Labelled photos from "fp2", an image-classification folder in KeshavRathii/Tomato-leaf-disease-detection-using-ViT. The possible labels are: tomato brown spots, tomato blight leaf, tomato healthy, tomato leaf yellow virus.

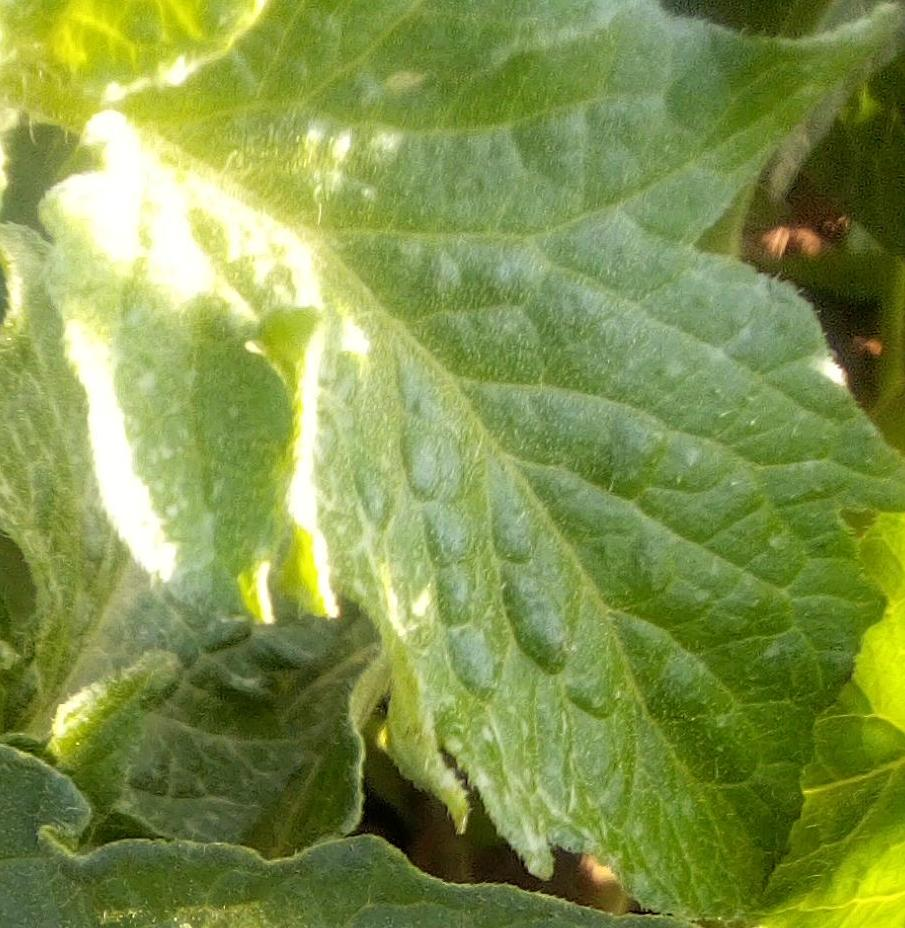
Label: tomato healthy

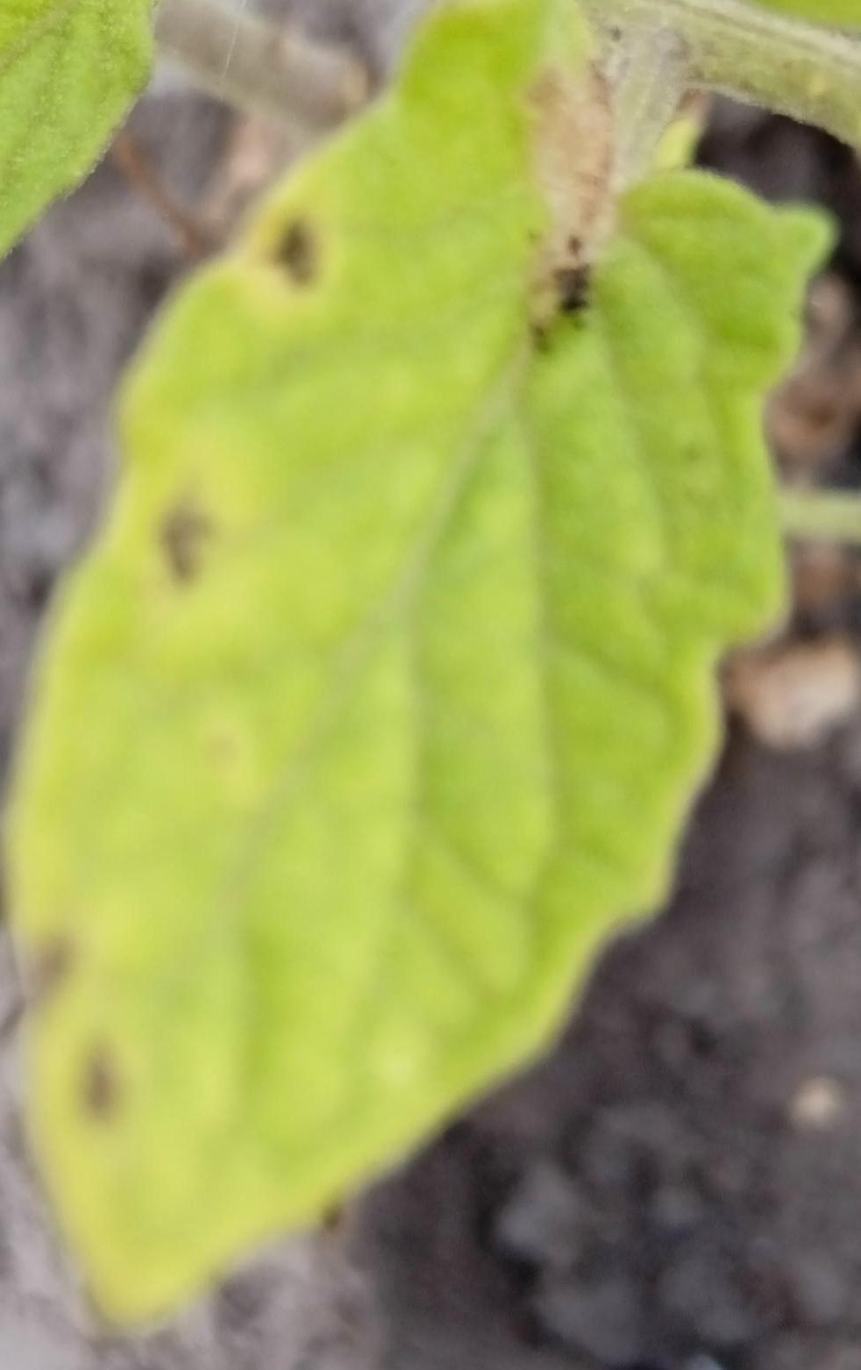
Label: tomato brown spots

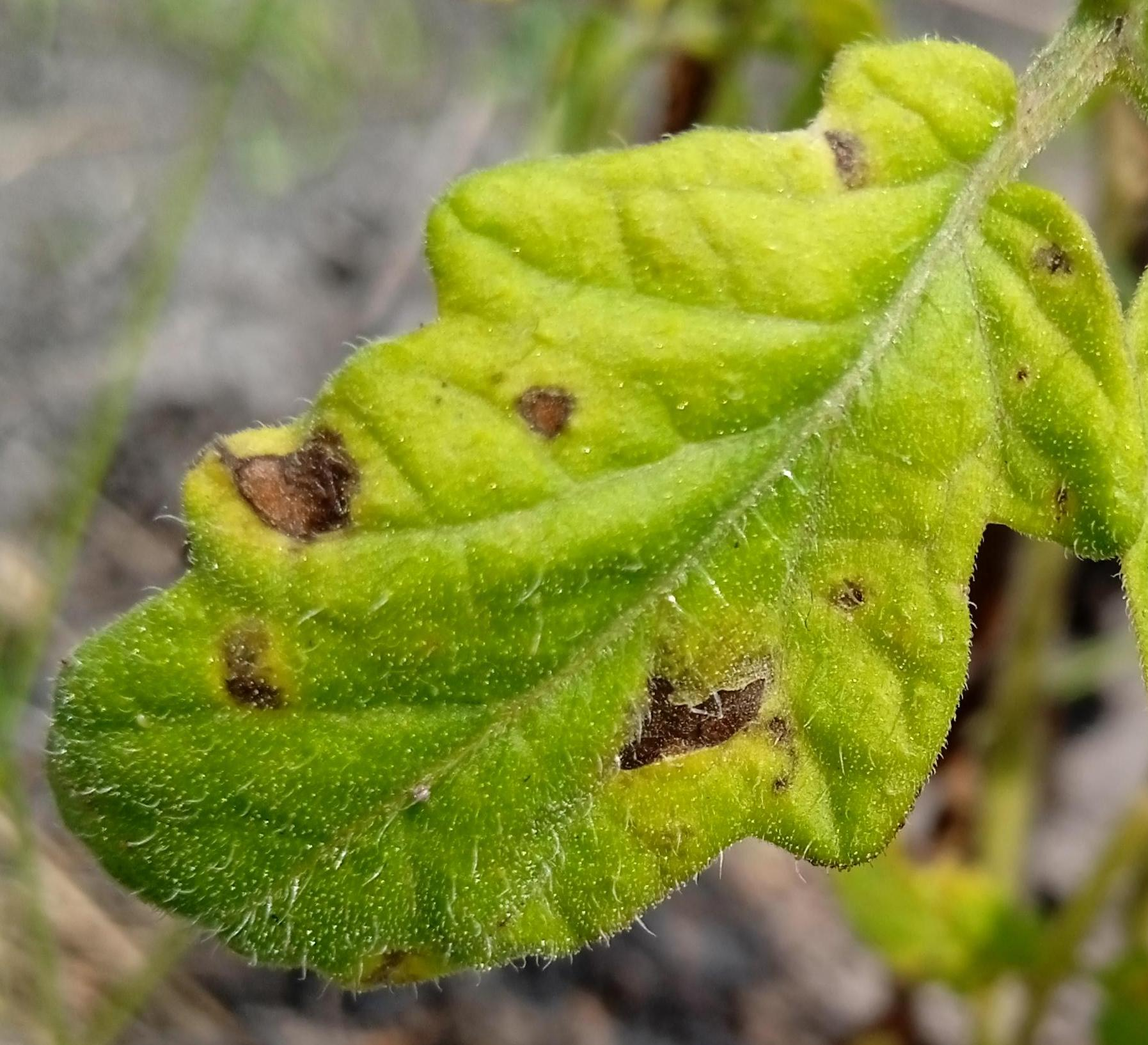
Label: tomato brown spots

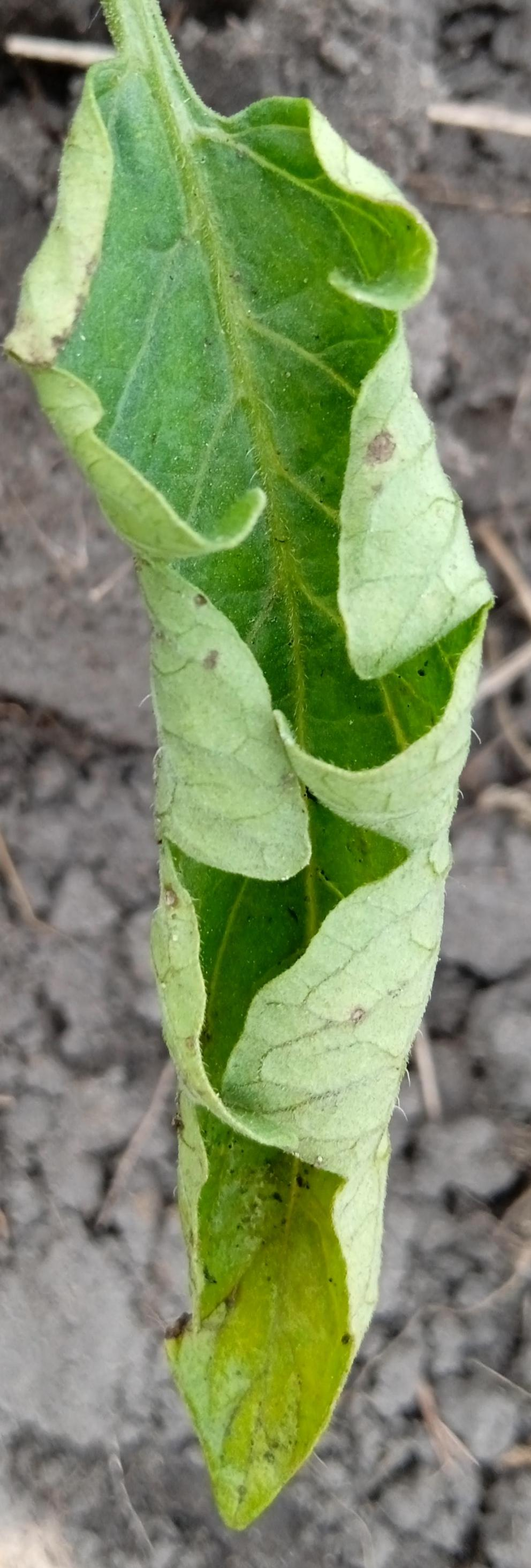
Label: tomato leaf yellow virus

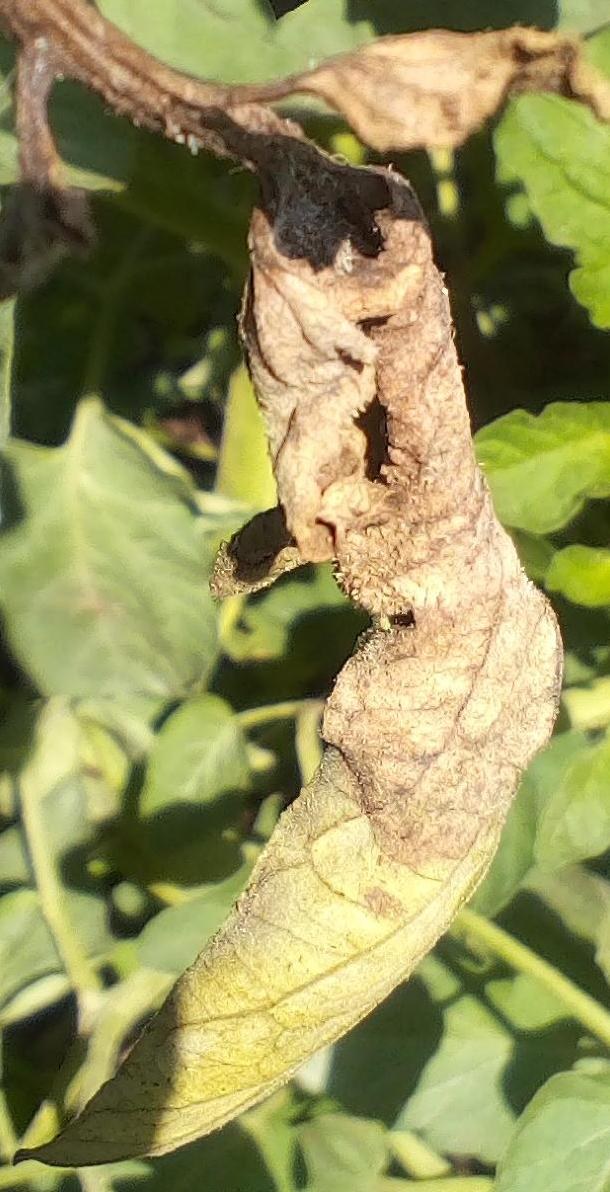
Label: tomato blight leaf

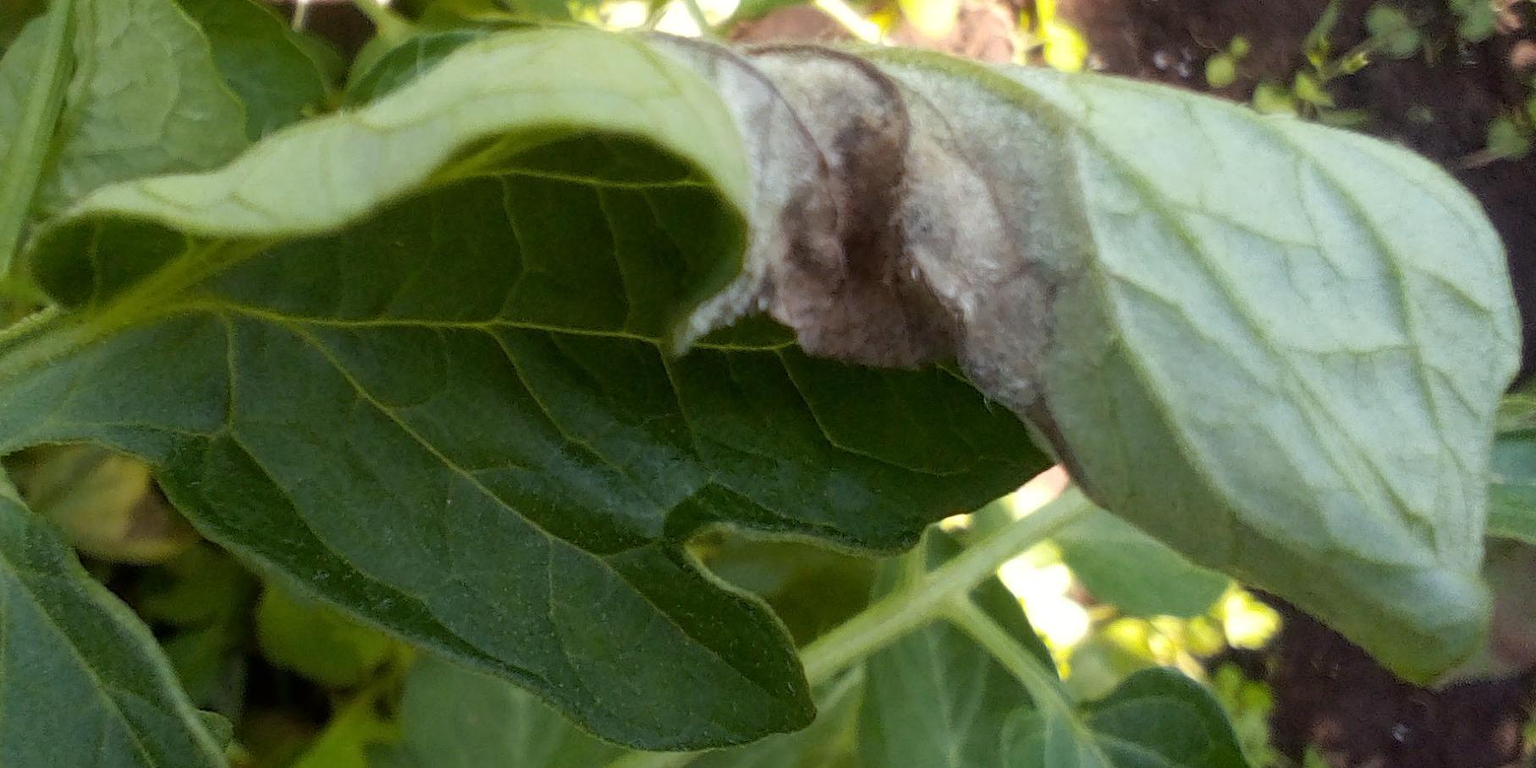
Label: tomato blight leaf
